Run: headless pygame with SDL's dummy video driver; simulated clock (each Clock.tick advances the game by its frame time, no real sleeping); random seed 0; keys injected as events and as key.get_pressed() state; no mouse input.
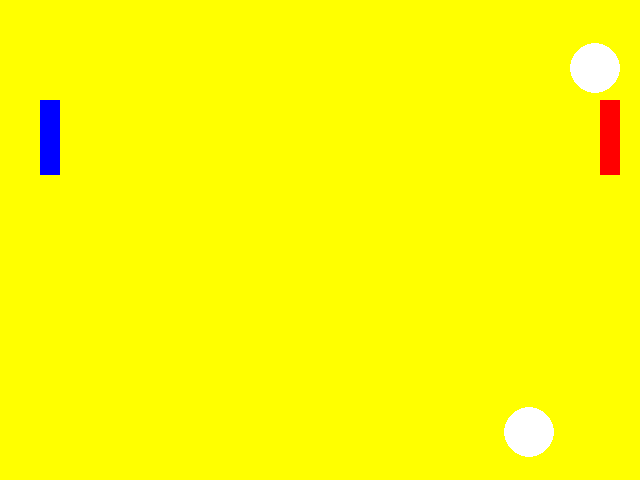
Frame 1 of 4 · flips 1–60 · no input
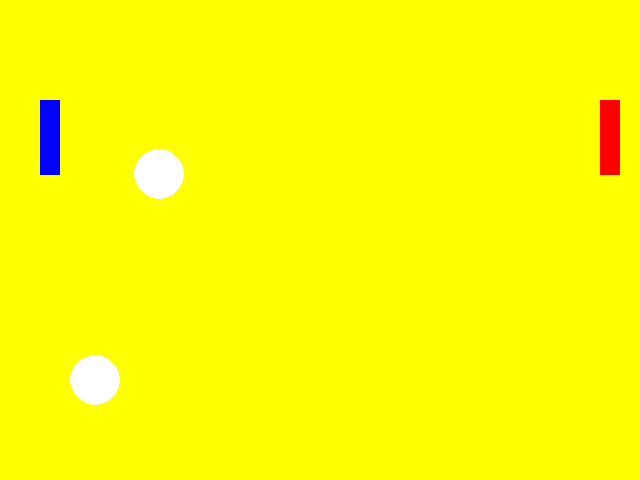
Frame 2 of 4 · flips 61–180 · tapped SPACE, RETURN · held RIGHT (→), D
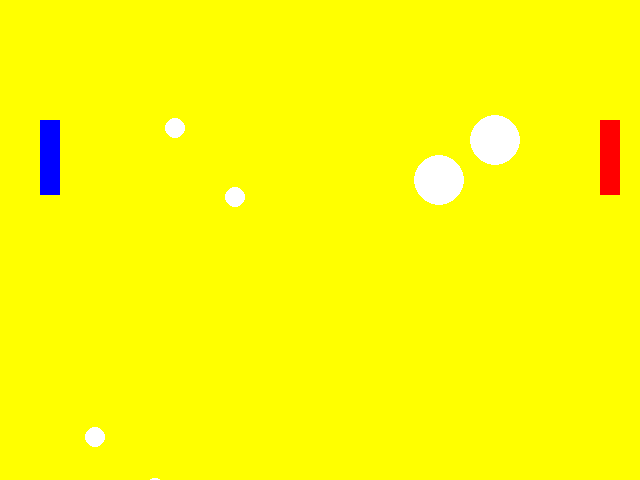
Frame 3 of 4 · flips 181–300 · held DOWN (↓), S
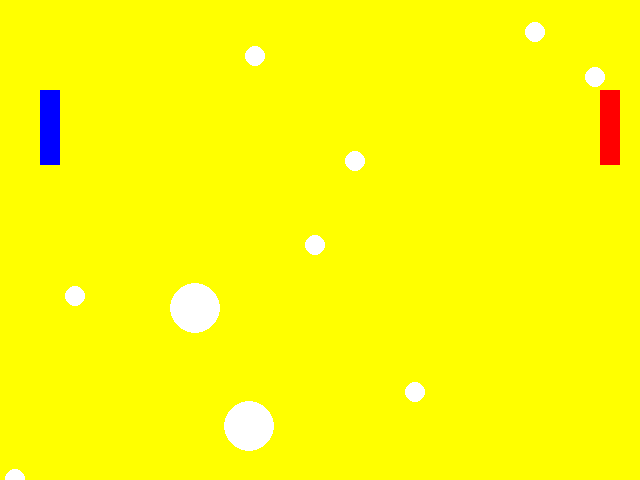
Frame 4 of 4 · flips 301–420 · held LEFT (←), A, UP (↑), W

The pygame program that drew these frames:


import pygame
import sys
from pygame.locals import *
import random

balllist = []

class Ball:
    def __init__(self, color,radius,x,y, screen,xspeed,yspeed):
        self.color= color
        self.radius= radius
        self.x= x
        self.y= y
        self.screen = screen
        self.xspeed= xspeed
        self.yspeed= yspeed
        self.screen= screen

    def draw(self):
        pygame.draw.circle(self.screen, self.color, (int(self.x), int(self.y)), self.radius)
    def move(self):
        self.x = self.x + self.xspeed
        self.y = self.y + self.yspeed




        if self.x < 0:
            self.bouncex()
            balllist.append(Ball(self.color, 10, 340, 260, self.screen, -self.xspeed, -self.yspeed))
        if self.x > 640:
            self.bouncex()
        if self.y < 0:
            self.bouncey()
        if self.y > 480:
            self.bouncey()



    def bouncex(self):
        self.xspeed = self.xspeed * -1

    def bouncey(self):
        self.yspeed = self.yspeed * -1
xspeed = 2
yspeed = 2
screenSize = (640, 480)
backgroundColor = (255, 255, 0)
circleColor = (255, 255, 255)
circleRadius = 20
X = 300
Y = 150

rectY = 100
rectY2 = 100
rectSpeed: int = 5

pygame.init()
pygame.display.set_caption("PoNg")
pygame.key.set_repeat(1, 10)
screen = pygame.display.set_mode(screenSize)
clock = pygame.time.Clock()

ball= Ball((255,255,255),25, 300, 200, screen, 5, 12)
ball2= Ball((255,255,255),25, 234, 255, screen, 5, 3)
balllist.append(ball)
balllist.append(ball2)
while True:
    clock.tick(60)
    for event in pygame.event.get():
        if event.type == pygame.QUIT:
            sys.exit()
        pressed_keys = pygame.key.get_pressed()
        if pressed_keys[K_UP]:
            rectY = rectY - rectSpeed
        if pressed_keys[K_DOWN]:
            rectY = rectY + rectSpeed

        if pressed_keys[K_w]:
            rectY2 = rectY2 - rectSpeed
        if pressed_keys[K_s]:
            rectY2 = rectY2 + rectSpeed

    screen.fill(backgroundColor)

    #pygame.draw.circle(screen, circleColor, (X, Y), circleRadius)
    for b in balllist:
       b.draw()
       b.move()


    paddle1 = (600, rectY, 20 ,75)
    paddle2 = (40, rectY2, 20, 75)
    if xspeed > 0:
        edge = X + 20
    else:
        edge = X - 20


    if pygame.Rect(600,rectY,20,75).collidepoint(edge,Y):
        xspeed = -xspeed + 3
        yspeed = -yspeed + 3
    if pygame.Rect(40, rectY2, 20, 75).collidepoint(edge, Y):
        xspeed = -xspeed + 3
        yspeed = -yspeed + 3

    if Y < 0:
        yspeed = -yspeed
    if X < 0:
        xspeed = -xspeed
    if Y > 480:
        yspeed = -yspeed
    if X > 640:
        xspeed = -xspeed



    pygame.draw.rect(screen, (255, 0, 0), paddle1)
    pygame.draw.rect(screen,  (0, 0, 255),  paddle2)
    X = X + xspeed
    Y = Y + yspeed

    pygame.display.update()
